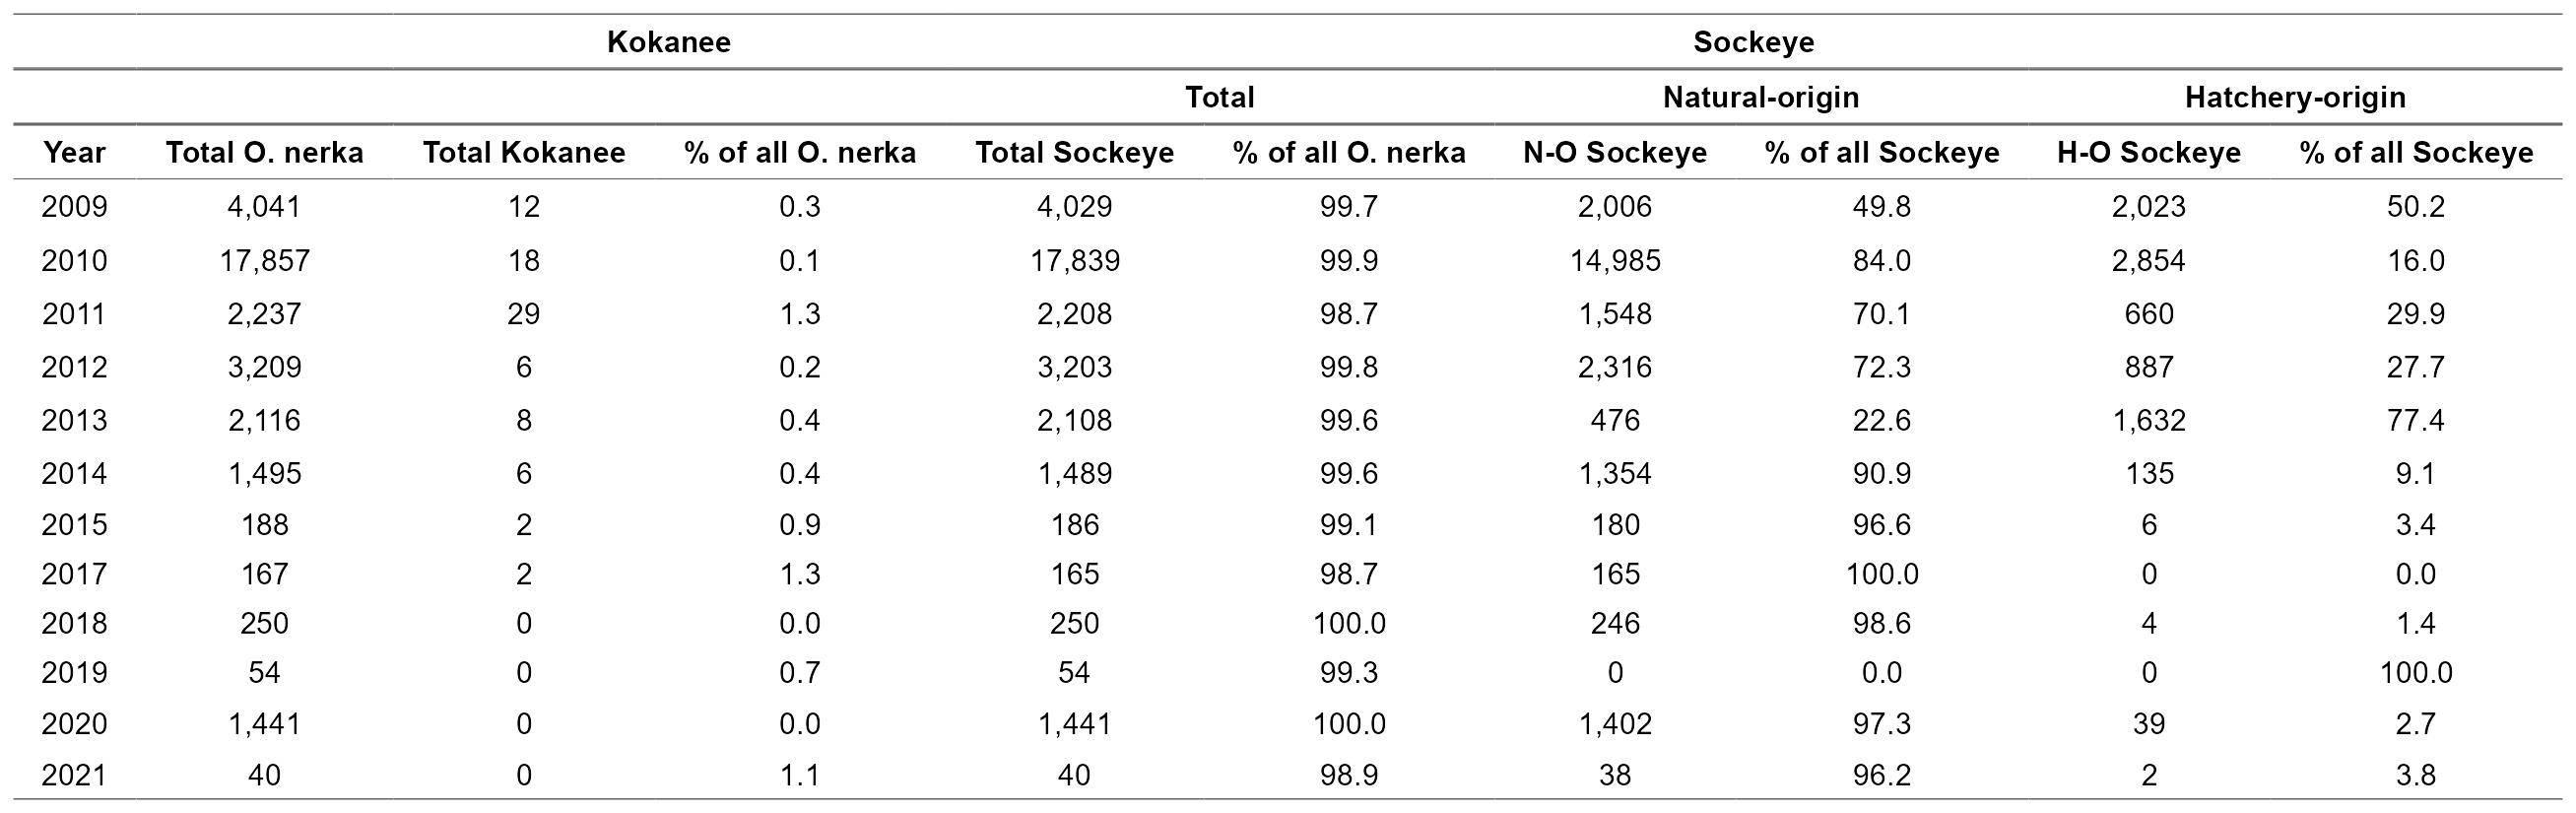

Data behind this chart, as committed beside it:
year, nerkids, Kokanee, propKokanee, Sockeye, propSox, NOsockeye, propNO, HOsockeye, propHO
2009, 4041, 12, 0.3, 4029, 99.7, 2006, 49.8, 2023, 50.2
2010, 17857, 18, 0.1, 17839, 99.9, 14985, 84, 2854, 16
2011, 2237, 29, 1.3, 2208, 98.7, 1548, 70.1, 660, 29.9
2012, 3209, 6, 0.2, 3203, 99.8, 2316, 72.3, 887, 27.7
2013, 2116, 8, 0.4, 2108, 99.6, 476, 22.6, 1632, 77.4
2014, 1495, 6, 0.4, 1489, 99.6, 1354, 90.9, 135, 9.1
2015, 188, 2, 0.9, 186, 99.1, 180, 96.6, 6, 3.4
2017, 167, 2, 1.3, 165, 98.7, 165, 100, 0, 0
2018, 250, 0, 0, 250, 100, 246, 98.6, 4, 1.4
2019, 54, 0, 0.7, 54, 99.3, 0, 0, 0, 100
2020, 1441, 0, 0, 1441, 100, 1402, 97.3, 39, 2.7
2021, 40, 0, 1.1, 40, 98.9, 38, 96.2, 2, 3.8
